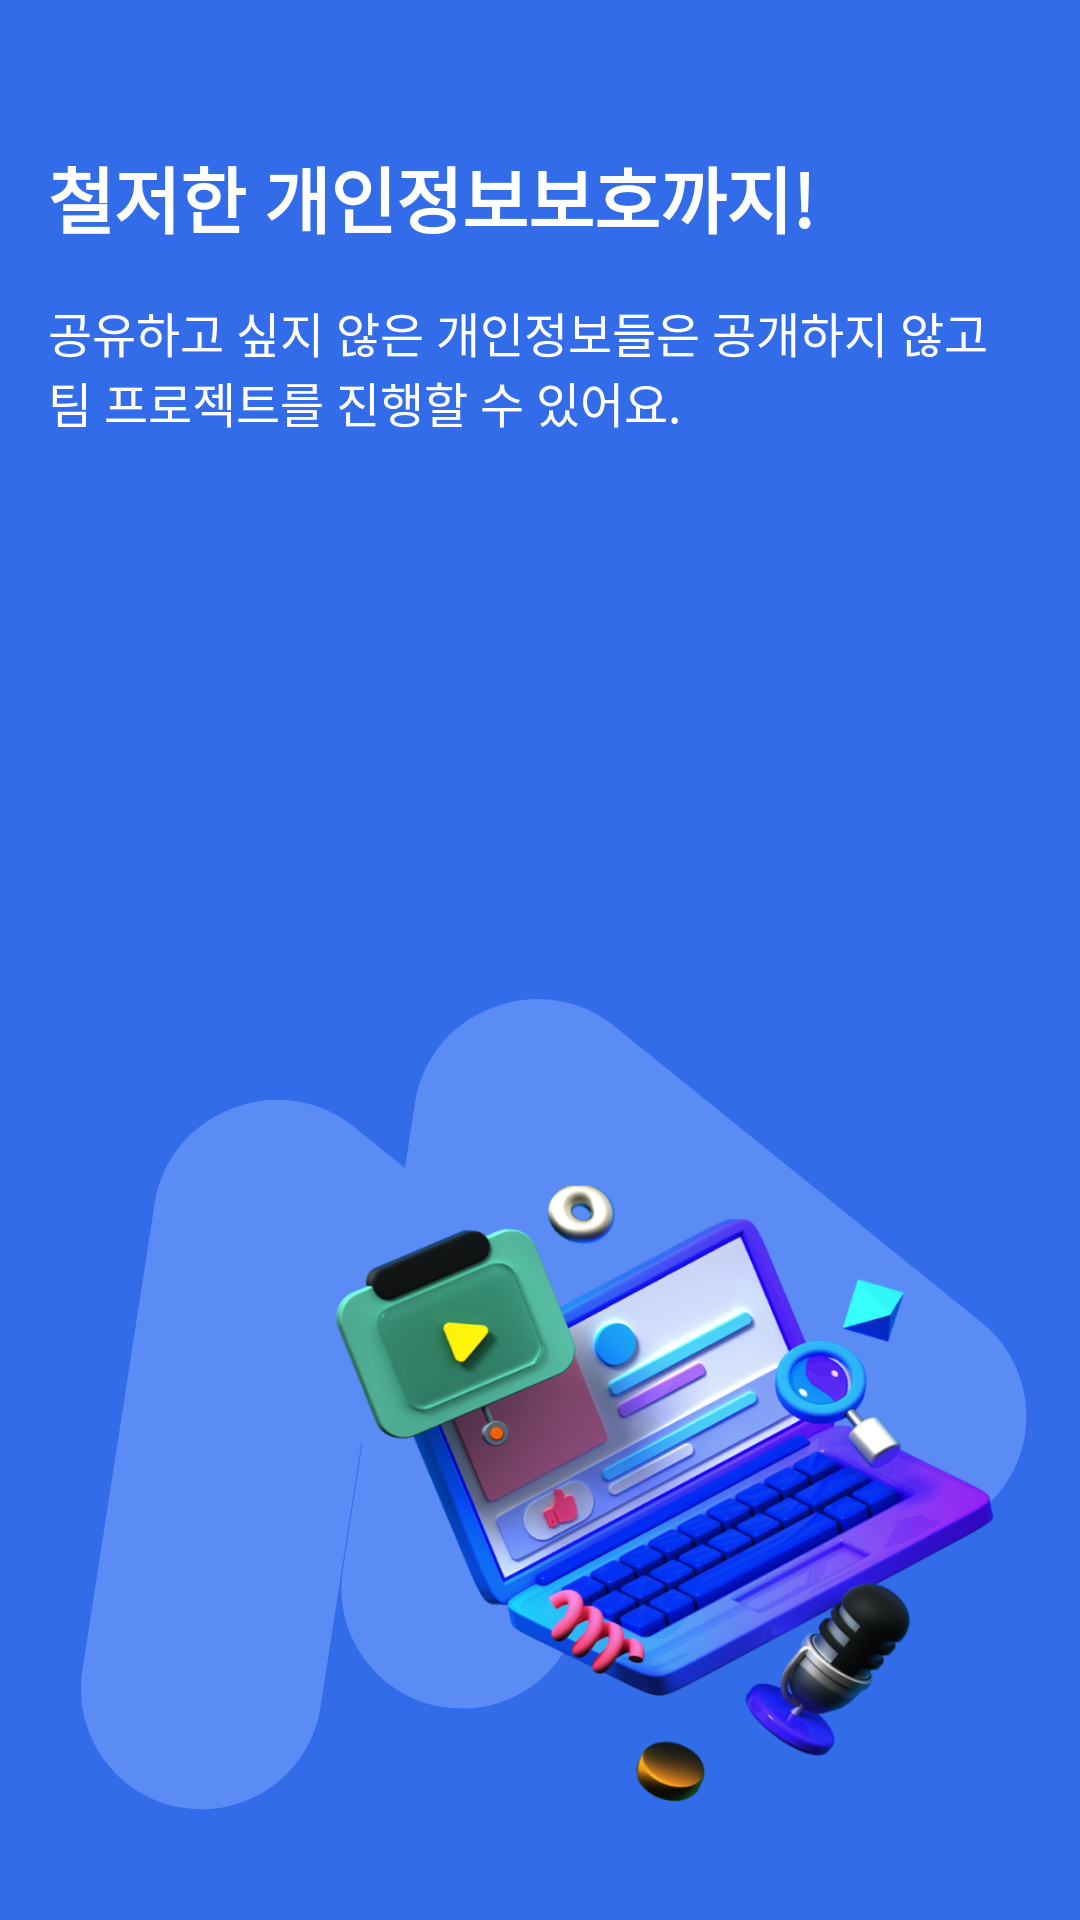

Android layout source for this screen:
<!-- AndroidManifest.xml: application theme Theme.Meetteam -->
<!-- res/layout/fragment_onboarding_slide3.xml -->
<?xml version="1.0" encoding="utf-8"?>
<androidx.constraintlayout.widget.ConstraintLayout
    xmlns:android="http://schemas.android.com/apk/res/android"
    xmlns:app="http://schemas.android.com/apk/res-auto"
    android:layout_width="match_parent"
    android:layout_height="match_parent"
    android:background="@color/blue"
    android:padding="16dp">

    <ImageView
        android:id="@+id/secondImageView"
        android:layout_width="wrap_content"
        android:layout_height="wrap_content"
        android:background="@drawable/im_background"
        app:layout_constraintBottom_toBottomOf="parent"
        app:layout_constraintStart_toStartOf="parent"
        app:layout_constraintEnd_toEndOf="parent"
        android:layout_marginBottom="20dp"
        app:layout_constraintHorizontal_bias="0.9"/>

    <ImageView
        android:id="@+id/firstImageView"
        android:layout_width="0dp"
        android:layout_height="0dp"
        android:background="@drawable/im_on3"
        app:layout_constraintTop_toTopOf="@id/secondImageView"
        app:layout_constraintBottom_toBottomOf="@id/secondImageView"
        app:layout_constraintStart_toStartOf="@id/secondImageView"
        app:layout_constraintEnd_toEndOf="@id/secondImageView"
        android:translationX="20dp"
        android:translationY="10dp"/>


    <TextView
        android:id="@+id/titleTextView"
        android:layout_width="0dp"
        android:layout_height="wrap_content"
        android:text="철저한 개인정보보호까지!"
        android:textSize="24sp"
        android:textColor="@android:color/white"
        android:textStyle="bold"
        android:layout_marginTop="32dp"
        android:textAlignment="viewStart"
        app:layout_constraintTop_toTopOf="parent"
        app:layout_constraintStart_toStartOf="parent"
        app:layout_constraintEnd_toEndOf="parent"
        app:layout_constraintHorizontal_bias="0"/>

    <TextView
        android:id="@+id/descriptionTextView"
        android:layout_width="0dp"
        android:layout_height="wrap_content"
        android:text="공유하고 싶지 않은 개인정보들은 공개하지 않고 팀 프로젝트를 진행할 수 있어요."
        android:textSize="16sp"
        android:textColor="@android:color/white"
        android:layout_marginTop="16dp"
        android:textAlignment="viewStart"
        app:layout_constraintTop_toBottomOf="@id/titleTextView"
        app:layout_constraintStart_toStartOf="parent"
        app:layout_constraintEnd_toEndOf="parent"
        app:layout_constraintHorizontal_bias="0"/>


</androidx.constraintlayout.widget.ConstraintLayout>
<!-- resources referenced by this layout -->
<resources>
  <color name="blue">#326CE9</color>
  <!-- drawable im_background: png bitmap (drawable, 6552 bytes) -->
  <!-- drawable im_on3: png bitmap (drawable, 448264 bytes) -->
  <style name="Theme.Meetteam" parent="Base.Theme.Meetteam" />
  <style name="Base.Theme.Meetteam" parent="Theme.Material3.DayNight.NoActionBar">
          
          
      </style>
</resources>
